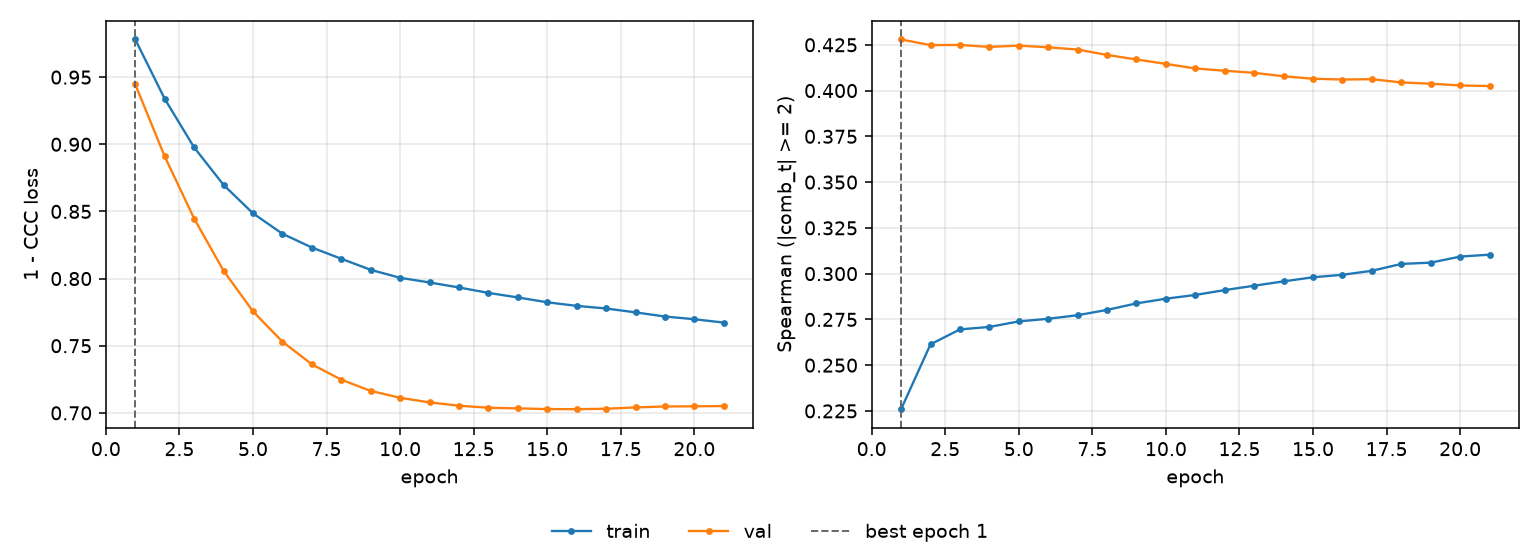

Values plotted in this chart, from the file beside it:
epoch, tr_loss, vl_loss, tr_sp, vl_sp, is_best
1, 0.978, 0.9446, 0.2259, 0.4279, True
2, 0.9338, 0.8909, 0.2614, 0.4249, False
3, 0.8977, 0.8447, 0.2695, 0.4249, False
4, 0.8697, 0.8058, 0.2709, 0.4239, False
5, 0.8486, 0.7756, 0.2739, 0.4246, False
6, 0.8334, 0.753, 0.2753, 0.4236, False
7, 0.8231, 0.7362, 0.2773, 0.4224, False
8, 0.8147, 0.7247, 0.2802, 0.4195, False
9, 0.8065, 0.7164, 0.2837, 0.417, False
10, 0.8006, 0.7112, 0.2863, 0.4146, False
11, 0.7971, 0.7078, 0.2884, 0.4121, False
12, 0.7934, 0.7053, 0.291, 0.4108, False
13, 0.7893, 0.7038, 0.2934, 0.4097, False
14, 0.786, 0.7034, 0.2958, 0.4078, False
15, 0.7823, 0.7028, 0.298, 0.4065, False
16, 0.7797, 0.7027, 0.2994, 0.406, False
17, 0.7777, 0.7031, 0.3016, 0.4062, False
18, 0.7748, 0.7041, 0.3053, 0.4045, False
19, 0.7717, 0.7048, 0.306, 0.4038, False
20, 0.7697, 0.7049, 0.3093, 0.4028, False
21, 0.7672, 0.7051, 0.3104, 0.4025, False
